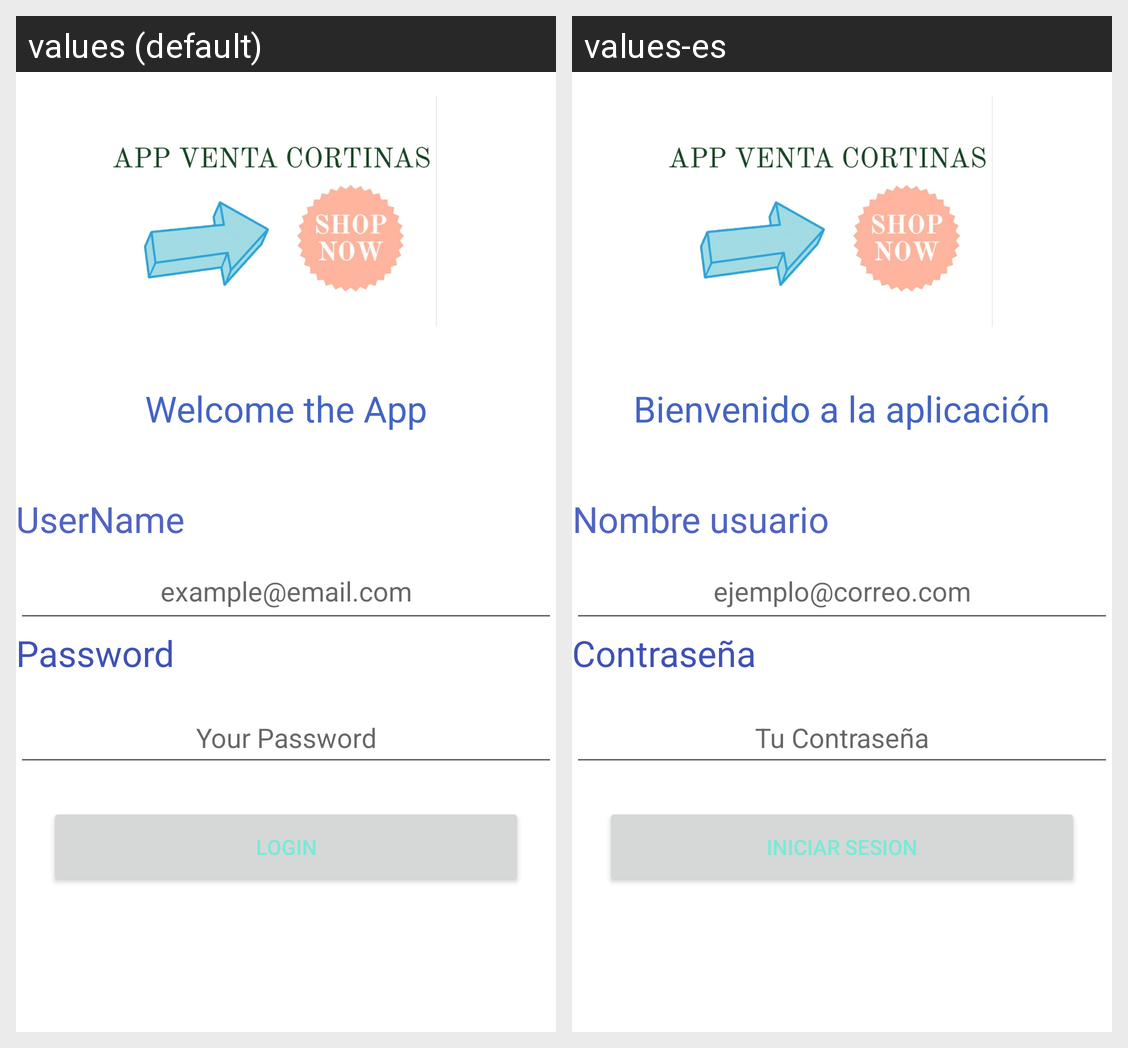

For this localized Android screen grid, give each drawn string resource with its value in every locale shown.
Android screen res/layout/activity_main.xml rendered under 2 locales, left to right: values (default), values-es. Device: Nexus 5 (rendered at 1080×1920; each locale shown at half size, 540×960, under a caption strip naming it); theme Theme.AppVentaCortina.
Strings drawn on this screen, with the default value and each locale's value (text and hints the layout hard-codes, and strings that could not be matched under every locale, appear in the picture but are not listed):

Welcome_app
  values: Welcome the App
  values-es: Bienvenido a la aplicación

text_username
  values: UserName
  values-es: Nombre usuario

hint_username
  values: example@email.com
  values-es: ejemplo@correo.com

text_password
  values: Password
  values-es: Contraseña

hint_password
  values: Your Password
  values-es: Tu Contraseña

button_login
  values: LOGIN
  values-es: INICIAR SESION
